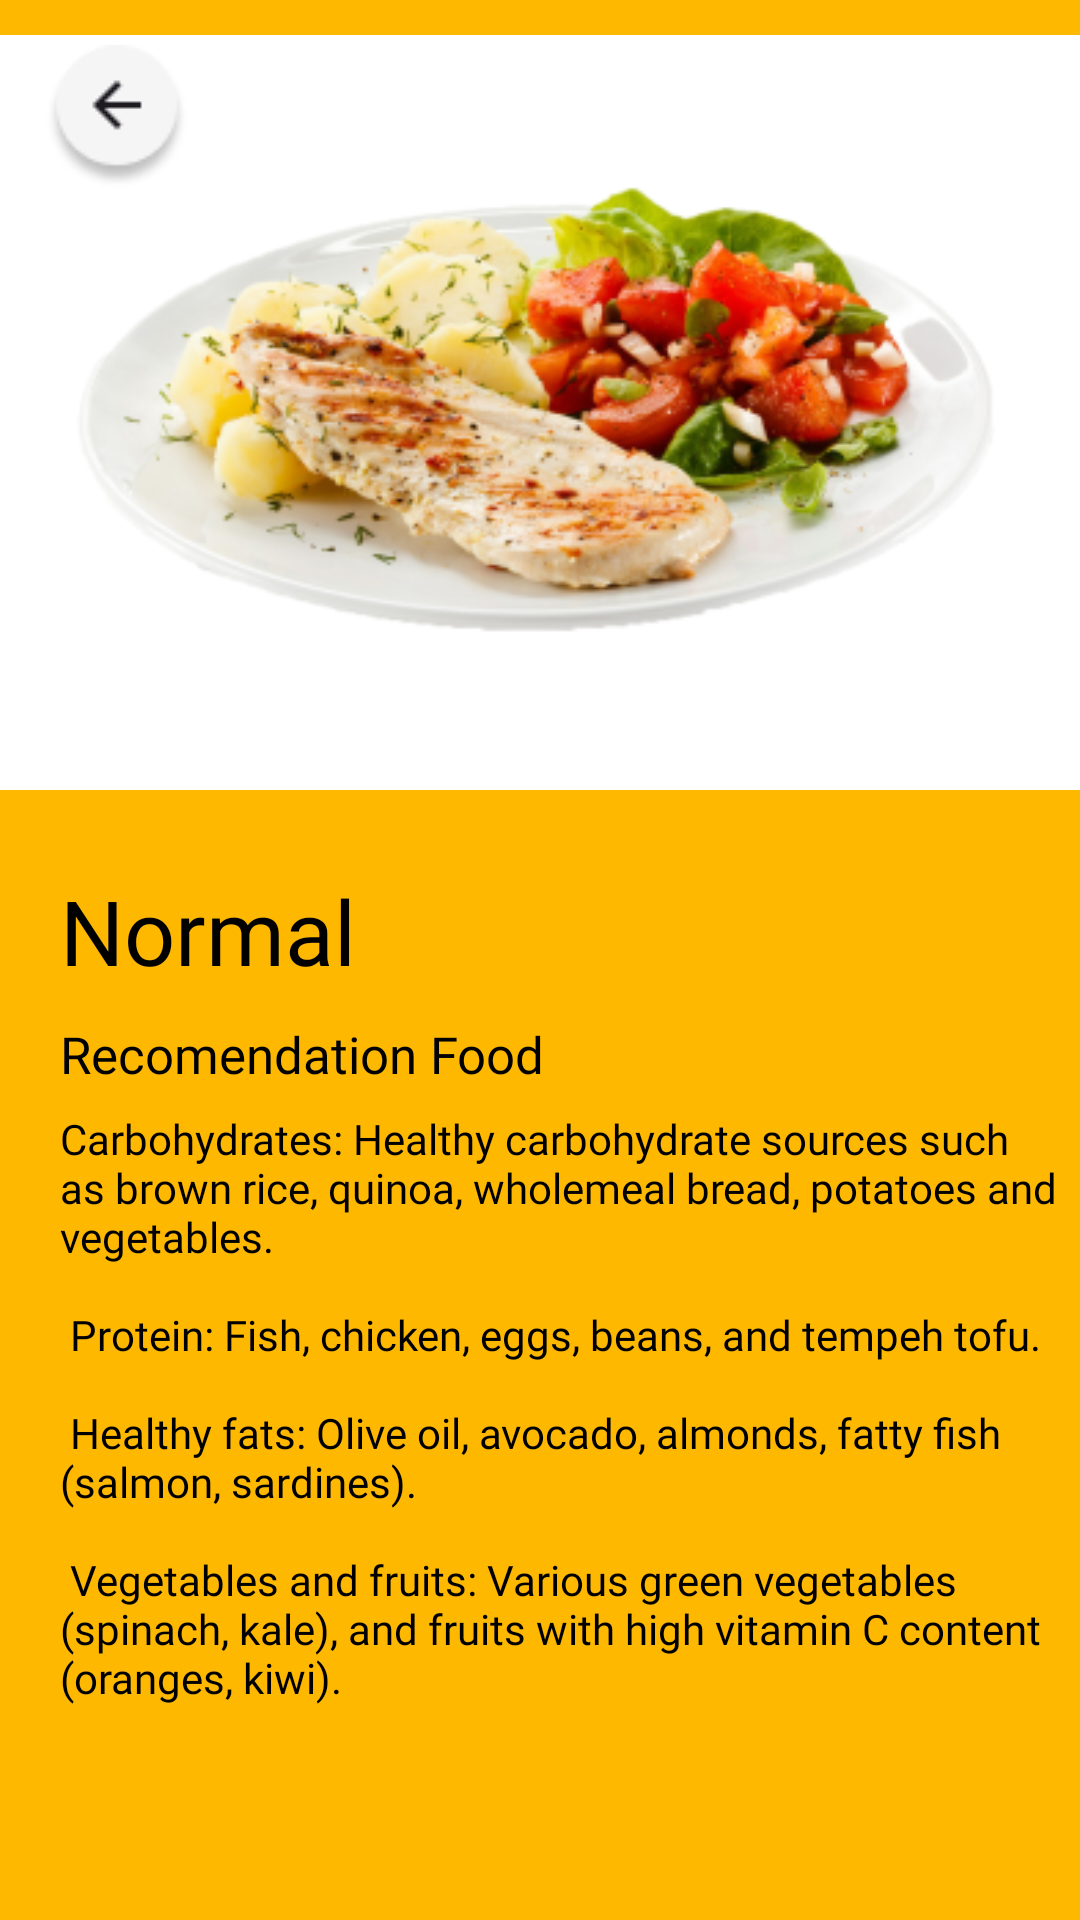

This screen was rendered from an Android layout file. Write that file and the resources it references.
<!-- AndroidManifest.xml: application theme Theme.OBYE -->
<!-- res/layout/activity_rec_food_normal.xml -->
<?xml version="1.0" encoding="utf-8"?>
<RelativeLayout
    xmlns:android="http://schemas.android.com/apk/res/android"
    xmlns:tools="http://schemas.android.com/tools"
    android:layout_width="@dimen/layout_width"
    android:layout_height="@dimen/layout_height"
    tools:context=".Stories.StoriesCrystalActivity"
    android:background="@color/bgrec">

    <ImageView
        android:id="@+id/recfoodnm"
        android:layout_width="wrap_content"
        android:layout_height="wrap_content"
        android:maxWidth="40dp"
        android:maxHeight="40dp"
        android:src="@drawable/recfood"
        tools:context=".recommendation.TRecFoodNormal" />

    <ImageView
        android:id="@+id/backrecfoodnm"
        android:layout_width="wrap_content"
        android:layout_height="wrap_content"
        android:layout_marginTop="15dp"
        android:layout_marginStart="15dp"
        android:maxWidth="40dp"
        android:maxHeight="40dp"
        android:src="@drawable/ic_back" />

    <TextView
        android:id="@+id/titlefoodnmText"
        android:layout_width="383dp"
        android:layout_height="65dp"
        android:layout_marginStart="20dp"
        android:layout_marginTop="290dp"
        android:fontFamily="@font/plus_jakarta_sans_bold"
        android:text="@string/normal"
        android:textColor="@color/black"
        android:textSize="30sp" />

    <TextView
        android:id="@+id/recfoodudText"
        android:layout_width="wrap_content"
        android:layout_height="wrap_content"
        android:layout_marginStart="20dp"
        android:layout_marginTop="340dp"
        android:fontFamily="@font/plus_jakarta_sans_bold"
        android:text="@string/recomendation_food"
        android:textColor="@color/black"
        android:textSize="17sp" />

    <TextView
        android:id="@+id/foodnmdescText"
        android:layout_width="354dp"
        android:layout_height="458dp"
        android:layout_marginStart="20dp"
        android:layout_marginTop="370dp"
        android:fontFamily="@font/plus_jakarta_sans_bold"
        android:text="@string/descfoodnmm"
        android:textColor="@color/black"
        android:textSize="14sp" />

</RelativeLayout>
<!-- resources referenced by this layout -->
<resources>
  <color name="bgrec">#FEB800</color>
  <color name="black">#FF000000</color>
  <dimen name="layout_height">852dp</dimen>
  <dimen name="layout_width">393dp</dimen>
  <!-- drawable ic_back: png bitmap (drawable, 2091 bytes) -->
  <!-- drawable recfood: png bitmap (drawable, 98334 bytes) -->
  <string name="descfoodnmm">Carbohydrates: Healthy carbohydrate sources such as brown rice, quinoa, wholemeal bread, potatoes and vegetables. \n\n Protein: Fish, chicken, eggs, beans, and tempeh tofu. \n\n Healthy fats: Olive oil, avocado, almonds, fatty fish (salmon, sardines). \n\n Vegetables and fruits: Various green vegetables (spinach, kale), and fruits with high vitamin C content (oranges, kiwi).</string>
  <string name="normal">Normal</string>
  <string name="recomendation_food">Recomendation Food</string>
  <style name="Theme.OBYE" parent="Base.Theme.OBYE" />
  <style name="Base.Theme.OBYE" parent="Theme.Material3.DayNight.NoActionBar">
          
          
      </style>
</resources>
